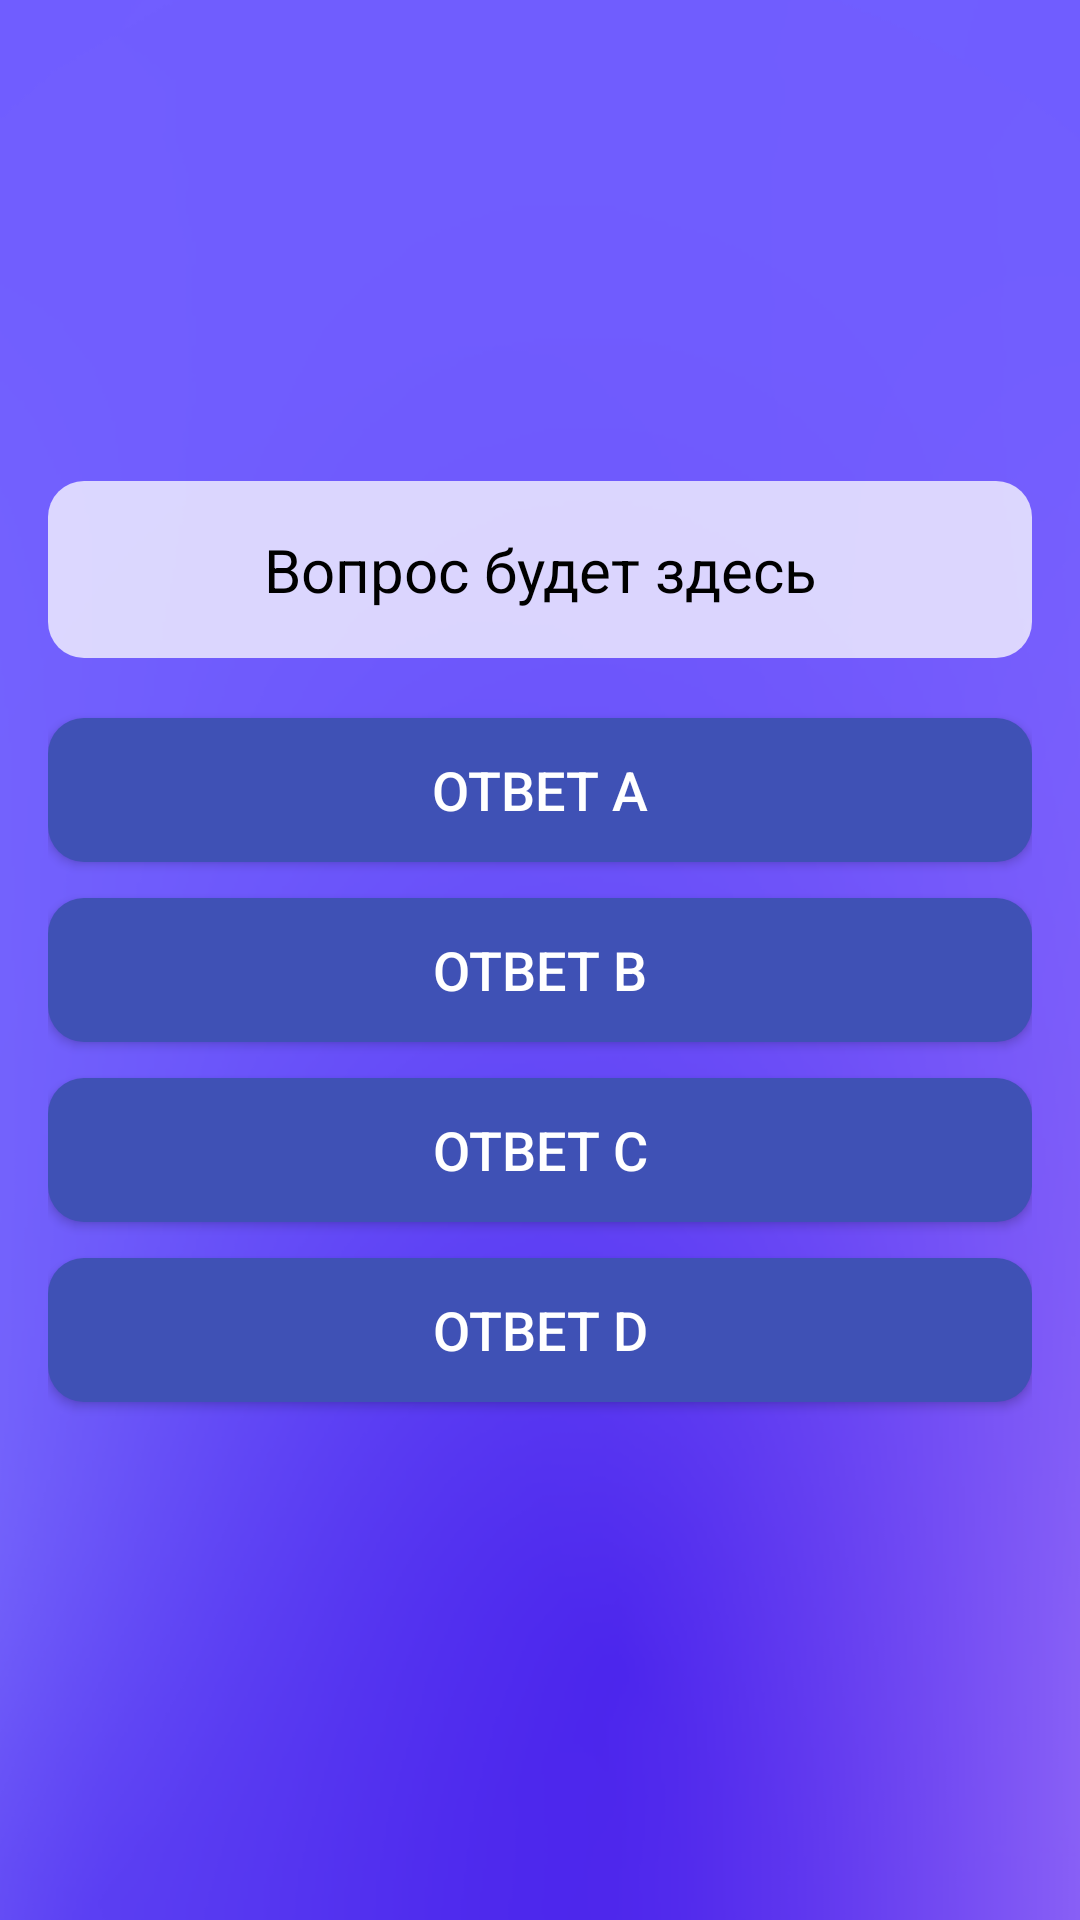

Reconstruct the res/layout file that produces this screen, plus the resources it refers to.
<!-- AndroidManifest.xml: application theme Theme.KidCodeMentorApp -->
<!-- res/layout/activity_quiz1.xml -->
<?xml version="1.0" encoding="utf-8"?>
<androidx.constraintlayout.widget.ConstraintLayout xmlns:android="http://schemas.android.com/apk/res/android"
    xmlns:app="http://schemas.android.com/apk/res-auto"
    xmlns:tools="http://schemas.android.com/tools"
    android:id="@+id/main"
    android:layout_width="match_parent"
    android:layout_height="match_parent"
    android:background="@drawable/background"
    tools:context=".QuizActivity1">

    <LinearLayout
        android:layout_width="match_parent"
        android:layout_height="match_parent"
        android:orientation="vertical"
        android:padding="16dp"
        android:gravity="center">

        

        
        <TextView
            android:id="@+id/question_text"
            android:layout_width="match_parent"
            android:layout_height="wrap_content"
            android:layout_marginBottom="20dp"
            android:background="@drawable/question_bg"
            android:gravity="center"
            android:padding="16dp"
            android:text="Вопрос будет здесь"
            android:textColor="#000000"
            android:textSize="20sp" />

        <Button
            android:id="@+id/answer_A"
            style="@style/QuizOptionButton"
            android:text="Ответ A"/>

        <Button
            android:id="@+id/answer_B"
            style="@style/QuizOptionButton"
            android:text="Ответ B"/>

        <Button
            android:id="@+id/answer_C"
            style="@style/QuizOptionButton"
            android:text="Ответ C"/>

        

        <Button
            android:id="@+id/answer_D"
            style="@style/QuizOptionButton"
            android:text="Ответ D" />

        <Button
            android:id="@+id/nextQuestionButton"
            android:layout_width="match_parent"
            android:layout_height="wrap_content"
            android:text="Следующий вопрос"
            android:textSize="18sp"
            android:backgroundTint="#1E88E5"
            android:textColor="#FFFFFF"
            android:visibility="gone"
            android:layout_marginTop="20dp"/>
    </LinearLayout>


</androidx.constraintlayout.widget.ConstraintLayout>
<!-- resources referenced by this layout -->
<resources>
  <!-- drawable background: png bitmap (drawable, 82093 bytes) -->
  <!-- drawable question_bg (drawable) -->
  <?xml version="1.0" encoding="utf-8"?>
  <shape xmlns:android="http://schemas.android.com/apk/res/android">
      <solid android:color="#BFFFFFFF"/>
      <corners android:radius="12dp"/>
      <padding android:left="16dp" android:right="16dp" android:top="12dp" android:bottom="12dp"/>
  </shape>
  <style name="QuizOptionButton">
          <item name="android:layout_width">match_parent</item>
          <item name="android:layout_height">wrap_content</item>
          <item name="android:background">@drawable/option_bg</item>
          <item name="android:textSize">18sp</item>
          <item name="android:textColor">#FFFFFF</item>
          <item name="android:layout_marginBottom">12dp</item>
      </style>
  <style name="Theme.KidCodeMentorApp" parent="Base.Theme.KidCodeMentorApp" />
  <!-- drawable option_bg (drawable) -->
  <?xml version="1.0" encoding="utf-8"?>
  <selector xmlns:android="http://schemas.android.com/apk/res/android">
      
      <item android:state_pressed="true">
          <shape>
              
              <solid android:color="#FF4081"/> 
              <corners android:radius="12dp"/>
          </shape>
      </item>
  
      
      <item android:state_enabled="false">
          <shape>
              <solid android:color="#BDBDBD"/> 
              <corners android:radius="12dp"/>
          </shape>
      </item>
  
      
      <item>
          <shape>
              
              <solid android:color="#3F51B5"/> 
              <corners android:radius="12dp"/>
          </shape>
      </item>
  </selector>
  <style name="Base.Theme.KidCodeMentorApp" parent="Theme.Material3.DayNight.NoActionBar">
          
          
      </style>
</resources>
